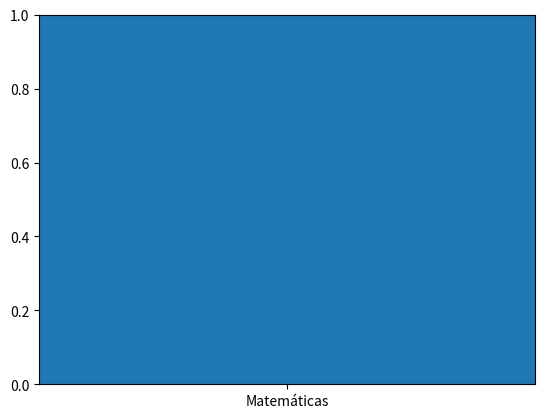

Write the Python code that produced this figure. (Note: this script raises an exception after producing the figure.)
import numpy as np
import matplotlib.pyplot as plt

# Generador de números aleatorios con una semilla fija
rng = np.random.default_rng(42)

# Datos de calificaciones de los estudiantes
matematicas = rng.integers(50, 100, 20)
ciencias = rng.integers(40, 95, 20)
literatura = rng.integers(60, 100, 20)

# Calcular los promedios
promedio_matematicas = np.mean(matematicas)
promedio_ciencias = np.mean(ciencias)
promedio_literatura = np.mean(literatura)

# Datos de errores para el gráfico de barras de error
errores_matematicas = rng.uniform(2, 5, 20)
errores_ciencias = rng.uniform(1, 4, 20)
errores_literatura = rng.uniform(3, 6, 20)

# Calcular los errores promedio
error_matematicas = [np.mean(errores_matematicas), np.mean(errores_matematicas)]
error_ciencias = [np.mean(errores_ciencias), np.mean(errores_ciencias)]
error_literatura = [np.mean(errores_literatura), np.mean(errores_literatura)]

# Crear el gráfico de barras de error
materias = ['Matemáticas', 'Ciencias', 'Literatura']
promedios = [promedio_matematicas, promedio_ciencias, promedio_literatura]
errores = [error_matematicas, error_ciencias, error_literatura]

plt.bar(materias, promedios, yerr=errores, capsize=5)

# Personalizar el gráfico
plt.title('Calificaciones promedio y errores en Matemáticas, Ciencias y Literatura')
plt.xlabel('Materias')
plt.ylabel('Calificaciones Promedio')
plt.legend(['Matemáticas', 'Ciencias', 'Literatura'])

# Mostrar el gráfico
plt.show()
